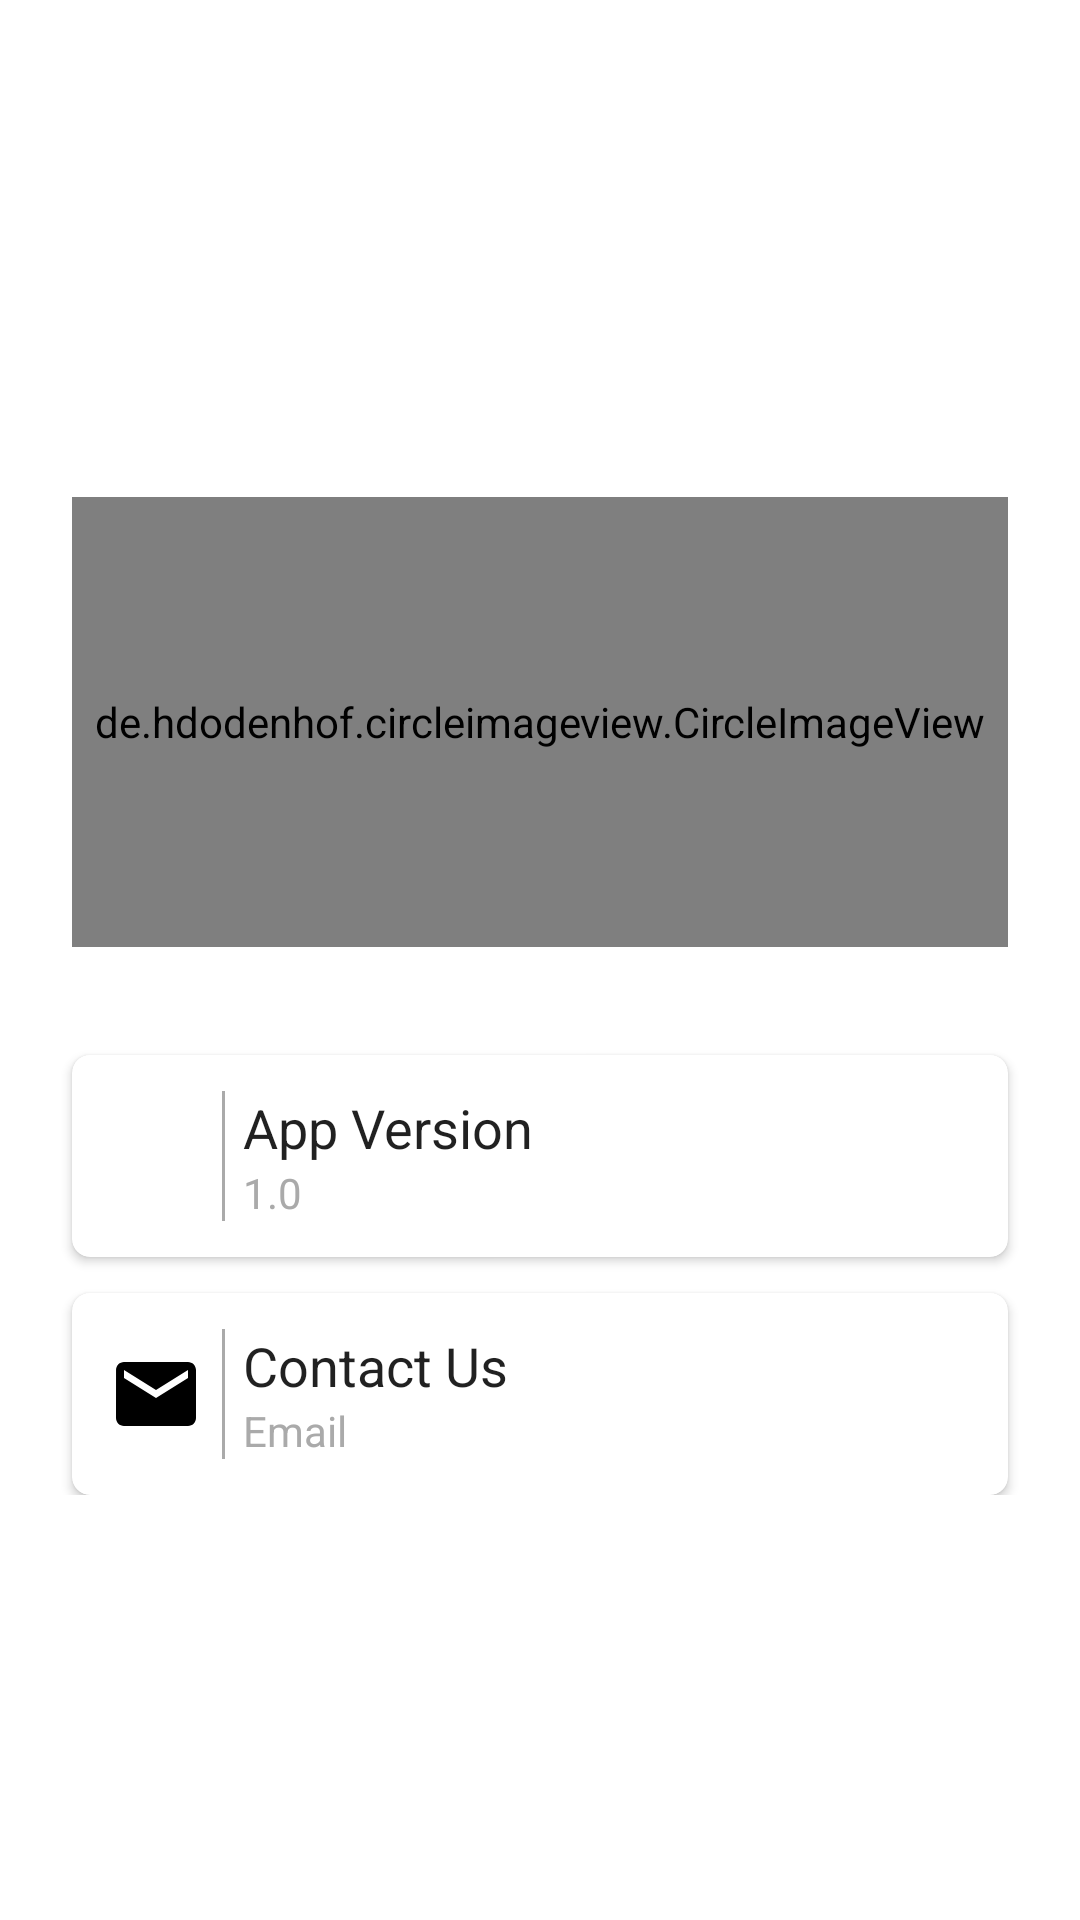

Layout XML and referenced resources for this Android screen:
<!-- AndroidManifest.xml: application theme Theme.MP3MusicPlayer -->
<!-- res/layout/fragment_about.xml -->
<?xml version="1.0" encoding="utf-8"?>
<androidx.core.widget.NestedScrollView xmlns:android="http://schemas.android.com/apk/res/android"
    xmlns:app="http://schemas.android.com/apk/res-auto"
    xmlns:tools="http://schemas.android.com/tools"
    android:layout_width="match_parent"
    android:layout_height="match_parent"
    android:background="#FFFFFF"

    tools:context=".AboutFragment">

    <LinearLayout
        android:layout_width="match_parent"
        android:layout_height="match_parent"
        android:layout_gravity="center"
        android:orientation="vertical">

        <LinearLayout
            android:id="@+id/c1"
            android:layout_width="match_parent"
            android:layout_height="wrap_content"
            android:layout_margin="24dp"
            android:orientation="vertical">

            <de.hdodenhof.circleimageview.CircleImageView
                android:layout_width="match_parent"
                android:layout_height="150dp"
                android:layout_gravity="center"
                android:src="@drawable/ic_launcher"
                app:civ_border_color="@android:color/darker_gray"
                app:civ_border_width="4dp" />

            
            
            
            
            
            

            
            
            
            
            
            
            
        </LinearLayout>

        <androidx.cardview.widget.CardView
            android:layout_width="match_parent"
            android:layout_height="wrap_content"
            android:layout_marginStart="24dp"
            android:layout_marginTop="12dp"
            android:layout_marginEnd="24dp"
            android:orientation="vertical"
            app:cardCornerRadius="6dp">

            <LinearLayout
                android:layout_width="match_parent"
                android:layout_height="wrap_content"
                android:orientation="horizontal"
                android:padding="12dp">

                <ImageView
                    android:layout_width="32dp"
                    android:layout_height="32dp"
                    android:layout_gravity="center"
                    android:src="@drawable/ic_baseline_info_24" />

                <View
                    android:layout_width="1dp"
                    android:layout_height="fill_parent"
                    android:layout_marginStart="6dp"
                    android:layout_marginEnd="6dp"
                    android:background="@android:color/darker_gray" />

                <LinearLayout
                    android:layout_width="match_parent"
                    android:layout_height="wrap_content"
                    android:orientation="vertical">

                    <TextView
                        style="@android:style/TextAppearance.Medium"
                        android:layout_width="match_parent"
                        android:layout_height="wrap_content"
                        android:gravity="start"
                        android:text="App Version"
                         />

                    <TextView
                        android:id="@+id/app_version"
                        style="@android:style/TextAppearance.Small"
                        android:layout_width="match_parent"
                        android:layout_height="wrap_content"
                        android:gravity="start"
                        android:text="1.0"
                        android:textColor="@android:color/darker_gray" />
                </LinearLayout>
            </LinearLayout>
        </androidx.cardview.widget.CardView>

        <androidx.cardview.widget.CardView

            android:layout_width="match_parent"
            android:layout_height="wrap_content"
            android:layout_marginStart="24dp"
            android:layout_marginTop="12dp"
            android:layout_marginEnd="24dp"
            android:orientation="vertical"
            app:cardCornerRadius="6dp">

            <LinearLayout

                android:layout_width="match_parent"
                android:layout_height="wrap_content"
                android:orientation="horizontal"
                android:padding="12dp">

                <ImageView
                    android:id="@+id/sentEmail"
                    android:layout_width="32dp"
                    android:layout_height="32dp"
                    android:layout_gravity="center"
                    android:src="@drawable/ic_baseline_email_24" />

                <View
                    android:layout_width="1dp"
                    android:layout_height="fill_parent"
                    android:layout_marginStart="6dp"
                    android:layout_marginEnd="6dp"
                    android:background="@android:color/darker_gray" />

                <LinearLayout
                    android:layout_width="match_parent"
                    android:layout_height="wrap_content"

                    android:orientation="vertical">

                    <TextView
                        style="@android:style/TextAppearance.Medium"
                        android:layout_width="match_parent"
                        android:layout_height="wrap_content"
                        android:gravity="start"
                        android:text="Contact Us"
                         />

                    <TextView
                        style="@android:style/TextAppearance.Small"
                        android:layout_width="match_parent"
                        android:layout_height="wrap_content"
                        android:gravity="start"
                        android:text="Email"
                        android:textColor="@android:color/darker_gray"
                        android:textIsSelectable="true" />
                </LinearLayout>
            </LinearLayout>
        </androidx.cardview.widget.CardView>
    </LinearLayout>
</androidx.core.widget.NestedScrollView>
<!-- resources referenced by this layout -->
<resources>
  <color name="white">#FFFFFFFF</color>
  <!-- drawable ic_baseline_email_24 (drawable) -->
  <vector xmlns:android="http://schemas.android.com/apk/res/android"
      android:width="24dp"
      android:height="24dp"
      android:viewportWidth="24"
      android:viewportHeight="24"
      android:tint="@color/black">
    <path
        android:fillColor="@android:color/white"
        android:pathData="M20,4L4,4c-1.1,0 -1.99,0.9 -1.99,2L2,18c0,1.1 0.9,2 2,2h16c1.1,0 2,-0.9 2,-2L22,6c0,-1.1 -0.9,-2 -2,-2zM20,8l-8,5 -8,-5L4,6l8,5 8,-5v2z"/>
  </vector>
  
  <!-- drawable ic_launcher: png bitmap (drawable, 5701 bytes) -->
  <style name="Theme.MP3MusicPlayer" parent="Theme.MaterialComponents.DayNight.DarkActionBar">
          
          <item name="colorPrimary">@color/purple_500</item>
          <item name="colorPrimaryVariant">@color/purple_700</item>
          <item name="colorOnPrimary">@color/white</item>
          
          <item name="colorSecondary">@color/white</item>
          <item name="colorSecondaryVariant">@color/teal_700</item>
          <item name="colorOnSecondary">@color/black</item>
          
          <item name="android:statusBarColor" tools:targetApi="l">?attr/colorPrimaryVariant</item>
          
      </style>
  <color name="black">#FF000000</color>
  <color name="purple_500">#FF6200EE</color>
  <color name="purple_700">#FF3700B3</color>
  <color name="teal_700">#FF018786</color>
</resources>
